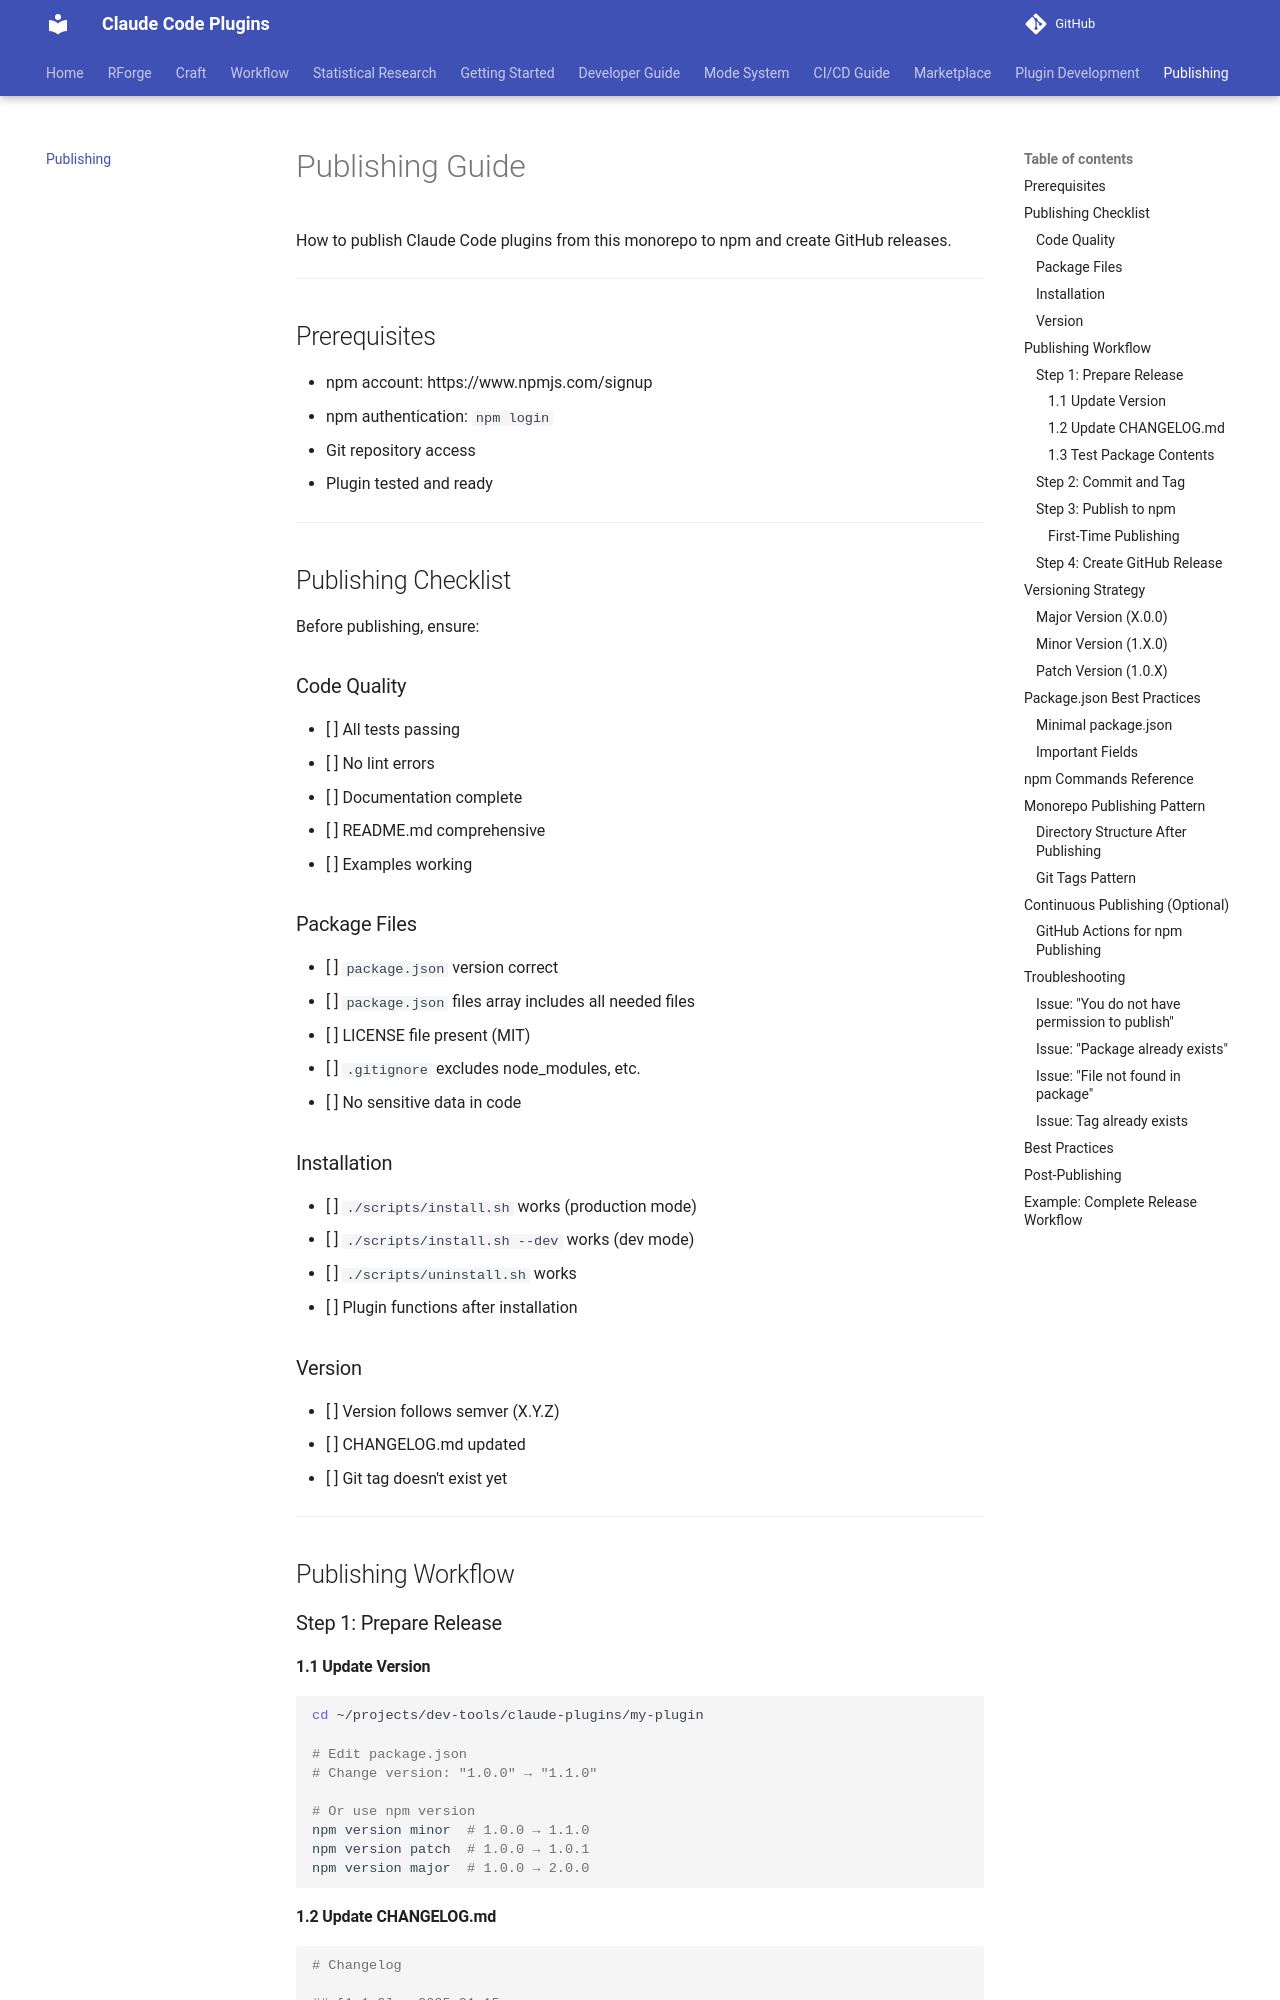

repository: Data-Wise/claude-plugins · page: PUBLISHING/index.html · generator: mkdocs

# Publishing Guide

How to publish Claude Code plugins from this monorepo to npm and create GitHub releases.

---

## Prerequisites

- npm account: https://www.npmjs.com/signup
- npm authentication: `npm login`
- Git repository access
- Plugin tested and ready

---

## Publishing Checklist

Before publishing, ensure:

### Code Quality

- [ ] All tests passing
- [ ] No lint errors
- [ ] Documentation complete
- [ ] README.md comprehensive
- [ ] Examples working

### Package Files

- [ ] `package.json` version correct
- [ ] `package.json` files array includes all needed files
- [ ] LICENSE file present (MIT)
- [ ] `.gitignore` excludes node_modules, etc.
- [ ] No sensitive data in code

### Installation

- [ ] `./scripts/install.sh` works (production mode)
- [ ] `./scripts/install.sh --dev` works (dev mode)
- [ ] `./scripts/uninstall.sh` works
- [ ] Plugin functions after installation

### Version

- [ ] Version follows semver (X.Y.Z)
- [ ] CHANGELOG.md updated
- [ ] Git tag doesn't exist yet

---

## Publishing Workflow

### Step 1: Prepare Release

#### 1.1 Update Version

```bash
cd ~/projects/dev-tools/claude-plugins/my-plugin

# Edit package.json
# Change version: "1.0.0" → "1.1.0"

# Or use npm version
npm version minor  # 1.0.0 → 1.1.0
npm version patch  # 1.0.0 → 1.0.1
npm version major  # 1.0.0 → 2.0.0
```

#### 1.2 Update CHANGELOG.md

```markdown
# Changelog

## [1.1.0] - 2025-01-15

### Added
- New feature X
- New command Y

### Fixed
- Bug Z

### Changed
- Improved error messages
```
